Run: headless pygame with SDL's dummy video driver; simulated clock (each Clock.tick advances the game by its frame time, no real sleeping); random seed 0; keys injected as events and as key.get_pressed() state; no mouse input.
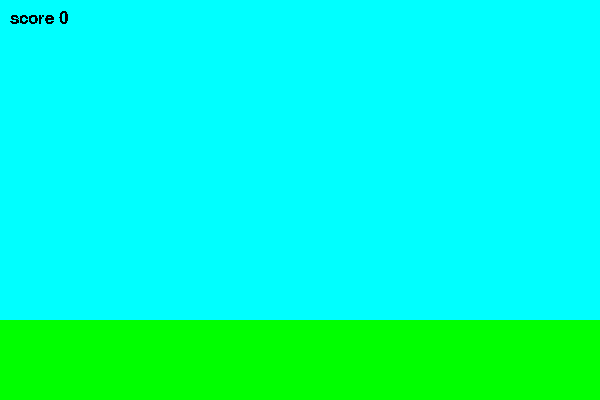
Frame 1 of 4 · flips 1–60 · no input
Frame 2 of 4 · flips 61–180 · tapped SPACE, RETURN · held RIGHT (→), D · screen unchanged from frame 1, image omitted
Frame 3 of 4 · flips 181–300 · held DOWN (↓), S · screen unchanged from frame 2, image omitted
Frame 4 of 4 · flips 301–420 · held LEFT (←), A, UP (↑), W · screen unchanged from frame 3, image omitted

The pygame program that drew these frames:

import pygame,sys

pygame.init()

width,height = 600,400
screen = pygame.display.set_mode((width,height))
clock  = pygame.time.Clock()
sky_height = int(0.8*height)
ground_height = int(0.2*height)
font = pygame.font.Font(None,25)

sky = pygame.Surface((width,sky_height))
ground = pygame.Surface((width,ground_height))
score = font.render('score 0',False,'black')
sky.fill('aqua')
ground.fill("green")
while True:
	for event in pygame.event.get():
		if event.type == pygame.QUIT:
			pygame.quit()
			sys.exit( )
	screen.blit(sky,(0,0))
	screen.blit(ground,(0,height-ground_height))
	screen.blit(score,(10,10))
	pygame.display.update()	
	clock.tick(60)
